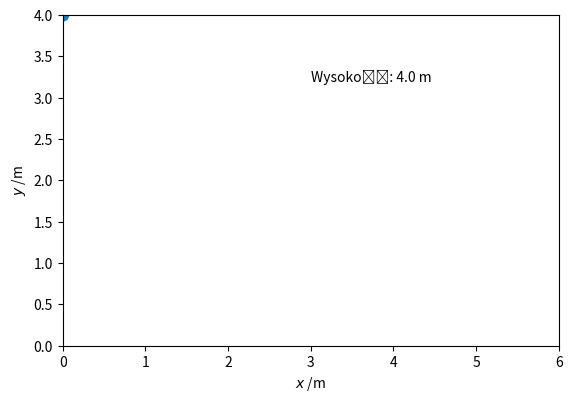

Source code (Python):
# Program na zaliczenie ćwiczeń z fizyki o nazwie "Animacja odbijającej się piłki"
# by Wiktor Rychta
# [redacted]
# Program wykorzystuje bibliotekę Matplotlib, którą trzeba doinstalować aby program wyświtlił sie prawidłowo.
# Poniższy program animuje odbijającą się piłkę, zaczynając od pozycji (0, y0) (0, y0) z prędkością (vx0,0) (vx0,0).
# Pozycja piłki, historia trajektorii i wysokość zmieniają się z każdą wyświetlaną klatką.
# 22.01.2021




import matplotlib.pyplot as plt
import matplotlib.animation as animation


# Przyspiesznie ziemskie, m.s-2.
g = 9.81
# Maksymalny zakres trajektorii pilki do wykreslenia.
XMAX = 6
# Wspolczynnik restytucji od odbicia (-v_w górę / v_w dół).
cor = 0.65
# Czas animacji.
dt = 0.005

# Poczatkowe wektory polozenia i predkosci
x0, y0 = 0, 4
vx0, vy0 = 1, 0



def get_pos(t=0):

    """Generator określajacy pozycje pilki w czasie t."""
    x, y, vx, vy = x0, y0, vx0, vy0
    while x < XMAX:
        t += dt
        x += vx0 * dt
        y += vy * dt
        vy -= g * dt
        if y < 0:
            # Odbicie piłki
            y = 0
            vy = -vy * cor
        yield x, y


def init():
    """Zainicjuj figurę animacji."""
    ax.set_xlim(0, XMAX)
    ax.set_ylim(0, y0)
    ax.set_xlabel('$x$ /m')
    ax.set_ylabel('$y$ /m')
    line.set_data(xdata, ydata)
    ball.set_center((x0, y0))
    height_text.set_text(f'Wysokość: {y0:.1f} m')
    return line, ball, height_text


def animate(pos):
    """Dla każdej klatki przesuń animację do nowej pozycji, pos."""
    x, y = pos
    xdata.append(x)
    ydata.append(y)
    line.set_data(xdata, ydata)
    ball.set_center((x, y))
    height_text.set_text(f'Wysokość: {y:.1f} m')
    return line, ball, height_text

# Skonfiguruj nową figurę o równych proporcjach, aby kula wyglądała na okrągłą.
fig, ax = plt.subplots()
ax.set_aspect('equal')

# To są obiekty, które musimy śledzić.
line, = ax.plot([], [], lw=2)
ball = plt.Circle((x0, y0), 0.08)
height_text = ax.text(XMAX*0.5, y0*0.8, f'Wysokość: {y0:.1f} m')
ax.add_patch(ball)
xdata, ydata = [], []

interval = 1000*dt
ani = animation.FuncAnimation(fig, animate, get_pos, blit=True,
                      interval=interval, repeat=False, init_func=init)
plt.show()
